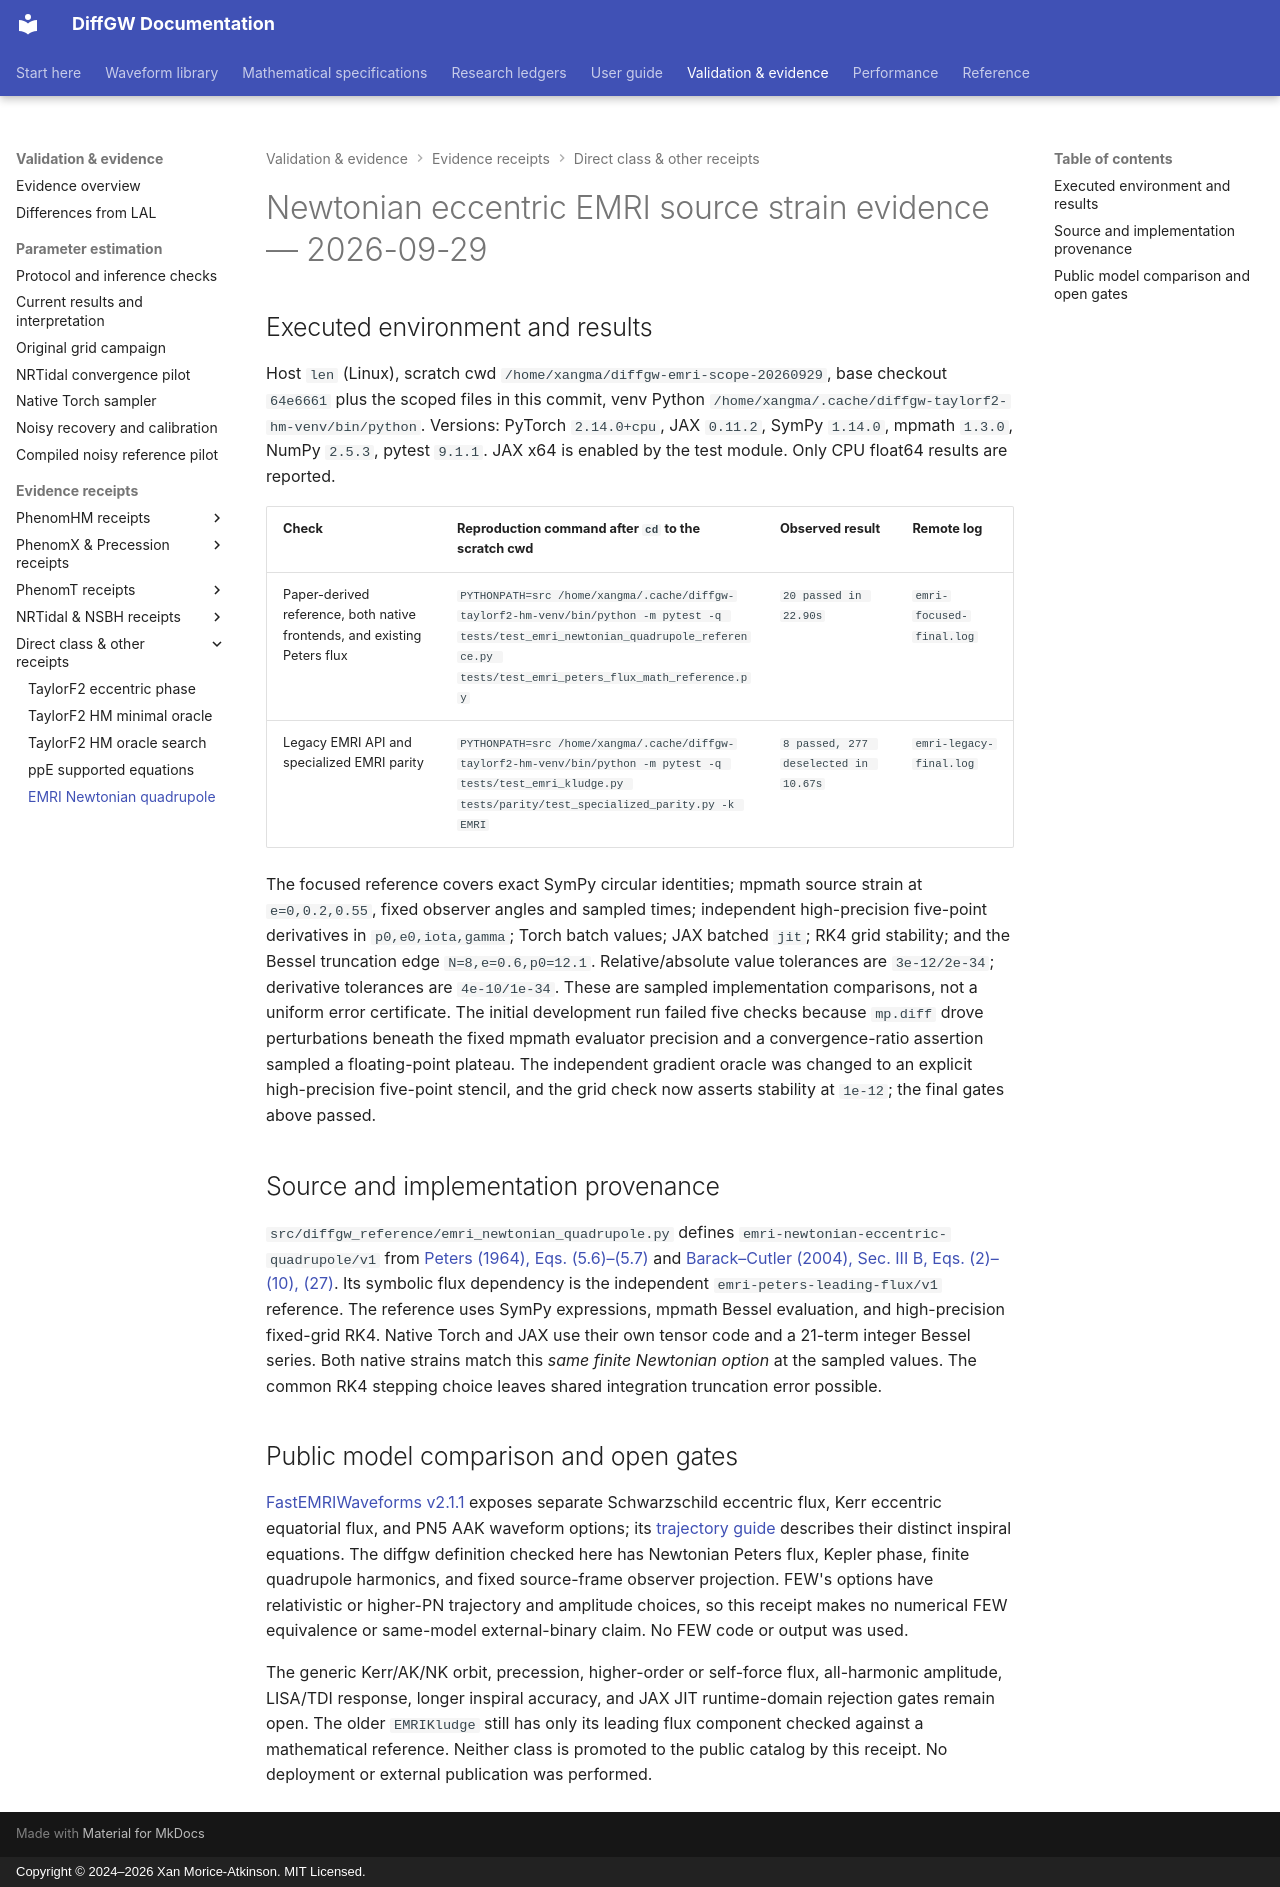

repository: xangma/diffgw · page: validation/emri_newtonian_quadrupole_20260929/index.html · generator: mkdocs · copyright: Copyright © 2024–2026 Xan Morice-Atkinson. MIT Licensed.

# Newtonian eccentric EMRI source strain evidence — 2026-09-29

## Executed environment and results

Host `len` (Linux), scratch cwd `/home/xangma/diffgw-emri-scope-20260929`, base checkout `64e6661` plus the scoped files in this commit, venv Python `/home/xangma/.cache/diffgw-taylorf2-hm-venv/bin/python`. Versions: PyTorch `2.14.0+cpu`, JAX `0.11.2`, SymPy `1.14.0`, mpmath `1.3.0`, NumPy `2.5.3`, pytest `9.1.1`. JAX x64 is enabled by the test module. Only CPU float64 results are reported.

| Check | Reproduction command after `cd` to the scratch cwd | Observed result | Remote log |
| --- | --- | --- | --- |
| Paper-derived reference, both native frontends, and existing Peters flux | `PYTHONPATH=src /home/xangma/.cache/diffgw-taylorf2-hm-venv/bin/python -m pytest -q tests/test_emri_newtonian_quadrupole_reference.py tests/test_emri_peters_flux_math_reference.py` | `20 passed in 22.90s` | `emri-focused-final.log` |
| Legacy EMRI API and specialized EMRI parity | `PYTHONPATH=src /home/xangma/.cache/diffgw-taylorf2-hm-venv/bin/python -m pytest -q tests/test_emri_kludge.py tests/parity/test_specialized_parity.py -k EMRI` | `8 passed, 277 deselected in 10.67s` | `emri-legacy-final.log` |

The focused reference covers exact SymPy circular identities; mpmath source strain at `e=0,0.2,0.55`, fixed observer angles and sampled times; independent high-precision five-point derivatives in `p0,e0,iota,gamma`; Torch batch values; JAX batched `jit`; RK4 grid stability; and the Bessel truncation edge `N=8,e=0.6,p0=12.1`. Relative/absolute value tolerances are `3e-12/2e-34`; derivative tolerances are `4e-10/1e-34`. These are sampled implementation comparisons, not a uniform error certificate. The initial development run failed five checks because `mp.diff` drove perturbations beneath the fixed mpmath evaluator precision and a convergence-ratio assertion sampled a floating-point plateau. The independent gradient oracle was changed to an explicit high-precision five-point stencil, and the grid check now asserts stability at `1e-12`; the final gates above passed.

## Source and implementation provenance

`src/diffgw_reference/emri_newtonian_quadrupole.py` defines `emri-newtonian-eccentric-quadrupole/v1` from [Peters (1964), Eqs. (5.6)–(5.7)](https://doi.org/10.1103/PhysRev.136.B1224) and [Barack–Cutler (2004), Sec. III B, Eqs. (2)–(10), (27)](https://arxiv.org/pdf/gr-qc/0310125). Its symbolic flux dependency is the independent `emri-peters-leading-flux/v1` reference. The reference uses SymPy expressions, mpmath Bessel evaluation, and high-precision fixed-grid RK4. Native Torch and JAX use their own tensor code and a 21-term integer Bessel series. Both native strains match this *same finite Newtonian option* at the sampled values. The common RK4 stepping choice leaves shared integration truncation error possible.

## Public model comparison and open gates

[FastEMRIWaveforms v2.1.1](https://fastemriwaveforms.readthedocs.io/en/v2.1.1/user/main.html) exposes separate Schwarzschild eccentric flux, Kerr eccentric equatorial flux, and PN5 AAK waveform options; its [trajectory guide](https://fastemriwaveforms.readthedocs.io/en/v2.1.1/tutorial/Trajectory_tutorial.html) describes their distinct inspiral equations. The diffgw definition checked here has Newtonian Peters flux, Kepler phase, finite quadrupole harmonics, and fixed source-frame observer projection. FEW's options have relativistic or higher-PN trajectory and amplitude choices, so this receipt makes no numerical FEW equivalence or same-model external-binary claim. No FEW code or output was used.

The generic Kerr/AK/NK orbit, precession, higher-order or self-force flux, all-harmonic amplitude, LISA/TDI response, longer inspiral accuracy, and JAX JIT runtime-domain rejection gates remain open. The older `EMRIKludge` still has only its leading flux component checked against a mathematical reference. Neither class is promoted to the public catalog by this receipt. No deployment or external publication was performed.
